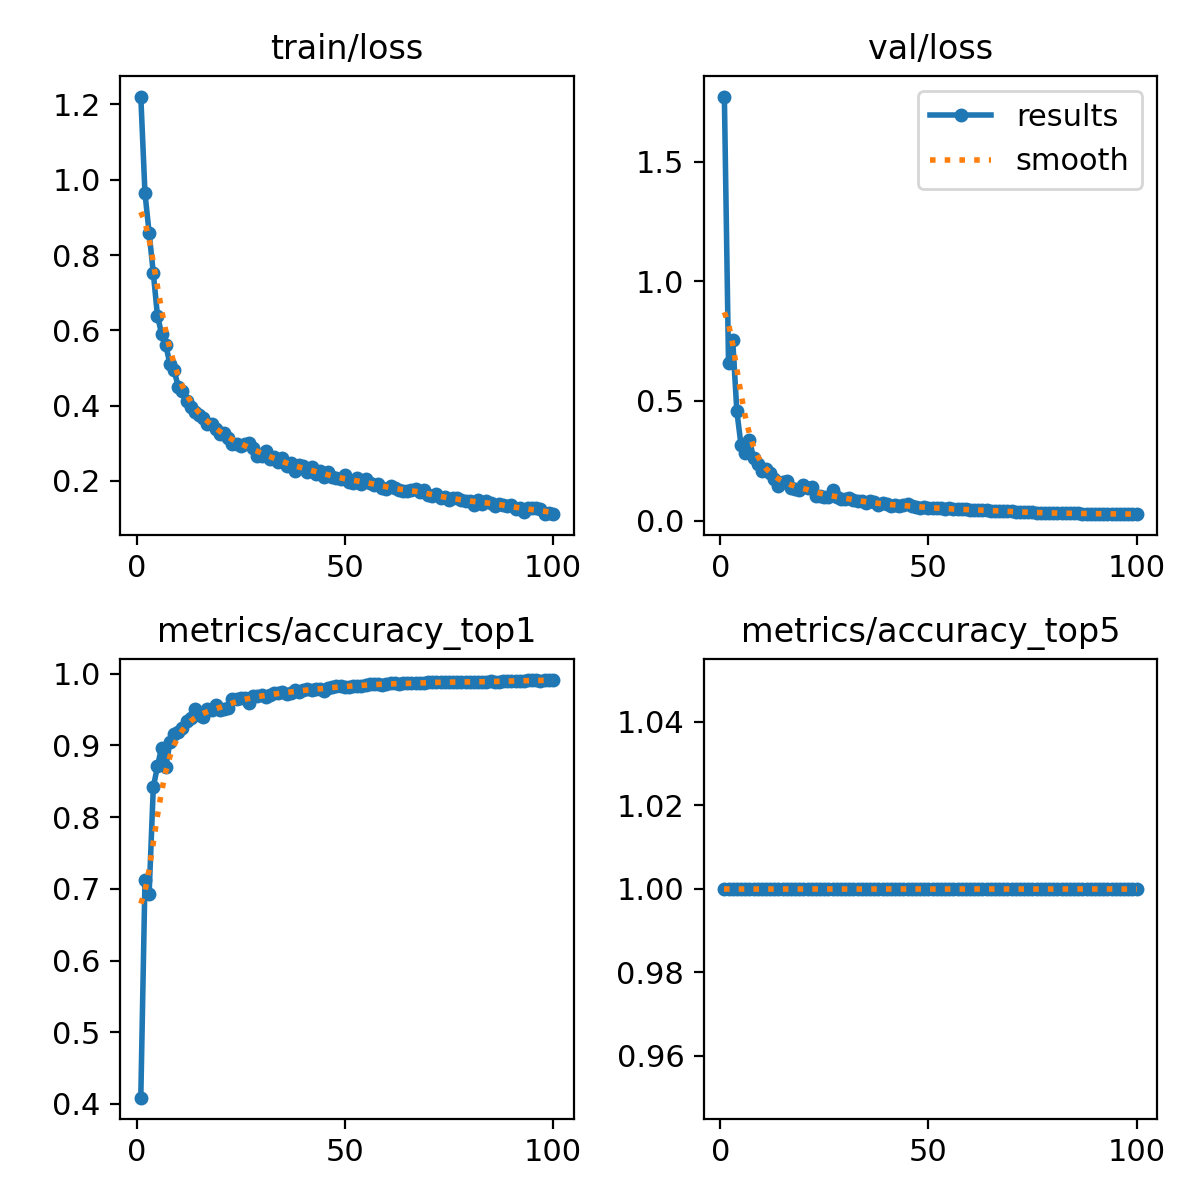

The data file committed next to this chart (first rows):
epoch, time, train/loss, metrics/accuracy_top1, metrics/accuracy_top5, val/loss, lr/pg0, lr/pg1, lr/pg2
1, 209.5, 1.221, 0.4087, 1, 1.773, 0.003328, 0.003328, 0.003328
2, 411.3, 0.9645, 0.7124, 1, 0.6584, 0.006595, 0.006595, 0.006595
3, 613.2, 0.8586, 0.6932, 1, 0.7553, 0.009797, 0.009797, 0.009797
4, 815.6, 0.7528, 0.8416, 1, 0.4567, 0.009703, 0.009703, 0.009703
5, 1017, 0.6387, 0.871, 1, 0.3158, 0.009604, 0.009604, 0.009604
6, 1220, 0.5902, 0.8972, 1, 0.2823, 0.009505, 0.009505, 0.009505
7, 1424, 0.5612, 0.8696, 1, 0.3378, 0.009406, 0.009406, 0.009406
8, 1623, 0.5093, 0.905, 1, 0.2632, 0.009307, 0.009307, 0.009307
9, 1828, 0.4939, 0.9163, 1, 0.2375, 0.009208, 0.009208, 0.009208
10, 2032, 0.4497, 0.9188, 1, 0.2065, 0.009109, 0.009109, 0.009109
11, 2234, 0.44, 0.9239, 1, 0.2139, 0.00901, 0.00901, 0.00901
12, 2442, 0.4131, 0.9338, 1, 0.1981, 0.008911, 0.008911, 0.008911
13, 2644, 0.3975, 0.9377, 1, 0.1755, 0.008812, 0.008812, 0.008812
14, 2847, 0.3818, 0.9512, 1, 0.1456, 0.008713, 0.008713, 0.008713
15, 3050, 0.3745, 0.9425, 1, 0.1629, 0.008614, 0.008614, 0.008614
16, 3254, 0.3682, 0.9396, 1, 0.166, 0.008515, 0.008515, 0.008515
17, 3454, 0.3508, 0.9514, 1, 0.1349, 0.008416, 0.008416, 0.008416
18, 3653, 0.3514, 0.9499, 1, 0.1333, 0.008317, 0.008317, 0.008317
19, 3865, 0.3377, 0.9561, 1, 0.1264, 0.008218, 0.008218, 0.008218
20, 4072, 0.325, 0.9494, 1, 0.1487, 0.008119, 0.008119, 0.008119
21, 4277, 0.328, 0.9506, 1, 0.1375, 0.00802, 0.00802, 0.00802
22, 4502, 0.3136, 0.9523, 1, 0.1413, 0.007921, 0.007921, 0.007921
23, 4709, 0.2992, 0.9645, 1, 0.1042, 0.007822, 0.007822, 0.007822
24, 4916, 0.2991, 0.9649, 1, 0.1014, 0.007723, 0.007723, 0.007723
25, 5117, 0.2922, 0.9657, 1, 0.09966, 0.007624, 0.007624, 0.007624
26, 5325, 0.2978, 0.9669, 1, 0.09723, 0.007525, 0.007525, 0.007525
27, 5531, 0.3008, 0.9596, 1, 0.1272, 0.007426, 0.007426, 0.007426
28, 5753, 0.2875, 0.969, 1, 0.09712, 0.007327, 0.007327, 0.007327
29, 5960, 0.2666, 0.969, 1, 0.09204, 0.007228, 0.007228, 0.007228
30, 6169, 0.2658, 0.9711, 1, 0.09142, 0.007129, 0.007129, 0.007129
31, 6379, 0.2789, 0.9674, 1, 0.09278, 0.00703, 0.00703, 0.00703
32, 6584, 0.2594, 0.971, 1, 0.08637, 0.006931, 0.006931, 0.006931
33, 6788, 0.2639, 0.9731, 1, 0.08089, 0.006832, 0.006832, 0.006832
34, 6987, 0.2496, 0.9731, 1, 0.08045, 0.006733, 0.006733, 0.006733
35, 7196, 0.2613, 0.9749, 1, 0.07336, 0.006634, 0.006634, 0.006634
36, 7407, 0.2391, 0.9713, 1, 0.08093, 0.006535, 0.006535, 0.006535
37, 7613, 0.2469, 0.9738, 1, 0.07592, 0.006436, 0.006436, 0.006436
38, 7815, 0.2257, 0.9771, 1, 0.06423, 0.006337, 0.006337, 0.006337
39, 8028, 0.2424, 0.9753, 1, 0.0715, 0.006238, 0.006238, 0.006238
40, 8232, 0.2389, 0.9774, 1, 0.0711, 0.006139, 0.006139, 0.006139
41, 8438, 0.223, 0.9786, 1, 0.06249, 0.00604, 0.00604, 0.00604
42, 8637, 0.2361, 0.9778, 1, 0.06494, 0.005941, 0.005941, 0.005941
43, 8835, 0.2196, 0.9792, 1, 0.06068, 0.005842, 0.005842, 0.005842
44, 9033, 0.225, 0.9786, 1, 0.06394, 0.005743, 0.005743, 0.005743
45, 9246, 0.2111, 0.9766, 1, 0.0678, 0.005644, 0.005644, 0.005644
46, 9452, 0.2247, 0.9806, 1, 0.05938, 0.005545, 0.005545, 0.005545
47, 9666, 0.2094, 0.9818, 1, 0.05864, 0.005446, 0.005446, 0.005446
48, 9881, 0.2079, 0.983, 1, 0.05435, 0.005347, 0.005347, 0.005347
49, 10095, 0.204, 0.9825, 1, 0.05543, 0.005248, 0.005248, 0.005248
50, 10316, 0.2155, 0.9822, 1, 0.05349, 0.005149, 0.005149, 0.005149
51, 10533, 0.1957, 0.9815, 1, 0.05364, 0.00505, 0.00505, 0.00505
52, 10753, 0.1953, 0.9834, 1, 0.05152, 0.004951, 0.004951, 0.004951
53, 10974, 0.2073, 0.983, 1, 0.05134, 0.004852, 0.004852, 0.004852
54, 11182, 0.1915, 0.9836, 1, 0.05037, 0.004753, 0.004753, 0.004753
55, 11384, 0.205, 0.9847, 1, 0.05092, 0.004654, 0.004654, 0.004654
56, 11585, 0.1946, 0.9852, 1, 0.04628, 0.004555, 0.004555, 0.004555
57, 11792, 0.1894, 0.9859, 1, 0.04622, 0.004456, 0.004456, 0.004456
58, 12012, 0.1929, 0.9857, 1, 0.04633, 0.004357, 0.004357, 0.004357
59, 12229, 0.1807, 0.9838, 1, 0.04795, 0.004258, 0.004258, 0.004258
60, 12449, 0.1779, 0.9852, 1, 0.04451, 0.004159, 0.004159, 0.004159
... 40 more rows
